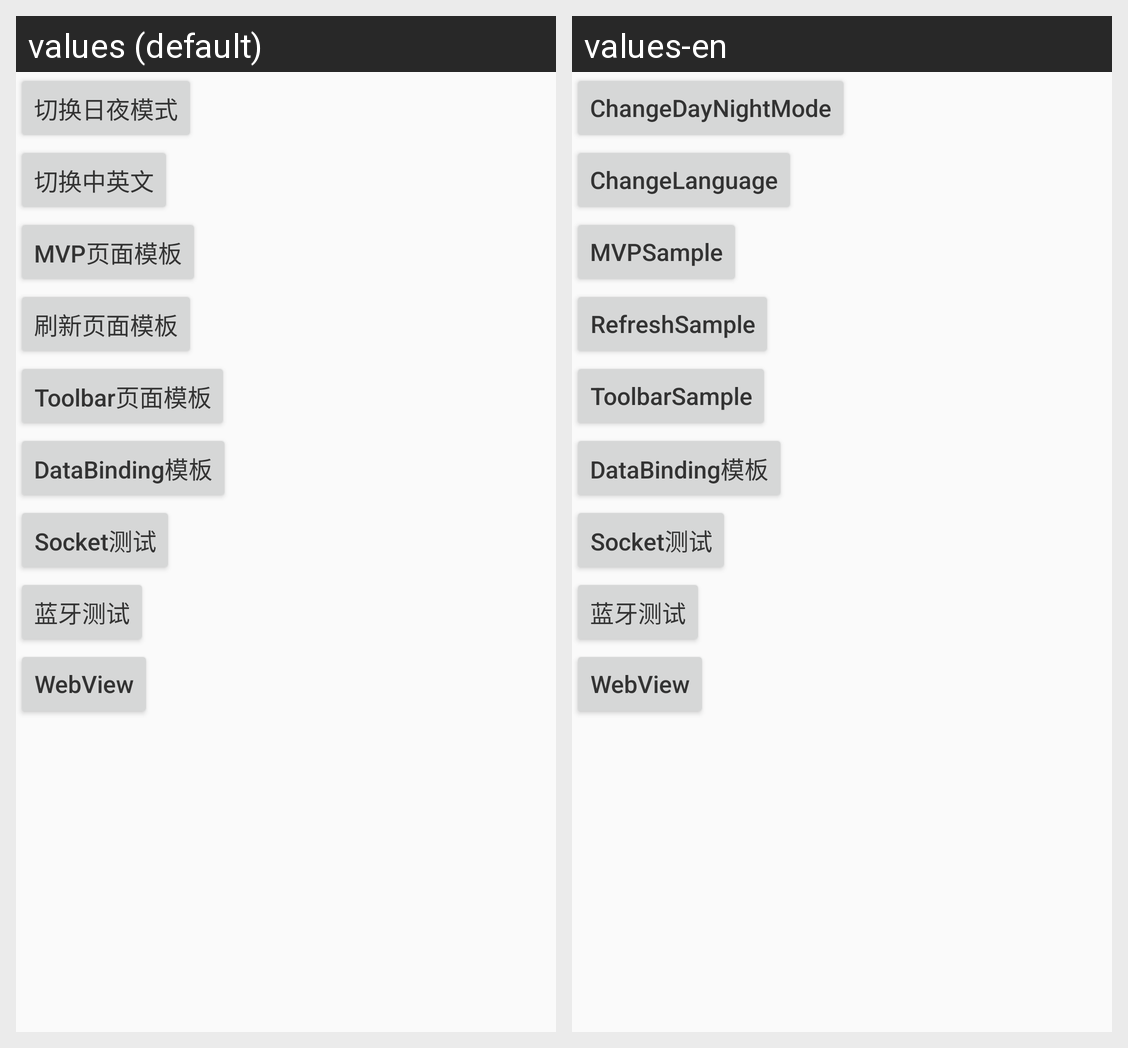

Here is an Android app screen in its default locale and in the app's own translations. Write out the translated-string differences for the strings that appear on this screen.
Android screen res/layout/fragment_main.xml rendered under 2 locales, left to right: values (default), values-en. Device: Nexus 5 (rendered at 1080×1920; each locale shown at half size, 540×960, under a caption strip naming it); theme AppTheme.
Strings drawn on this screen, with the default value and each locale's value (text and hints the layout hard-codes, and strings that could not be matched under every locale, appear in the picture but are not listed):

change_daynight_mode
  values: 切换日夜模式
  values-en: ChangeDayNightMode

changeLanguage
  values: 切换中英文
  values-en: ChangeLanguage

MVPSample
  values: MVP页面模板
  values-en: MVPSample

refresh_sample
  values: 刷新页面模板
  values-en: RefreshSample

toolbar_sample
  values: Toolbar页面模板
  values-en: ToolbarSample
